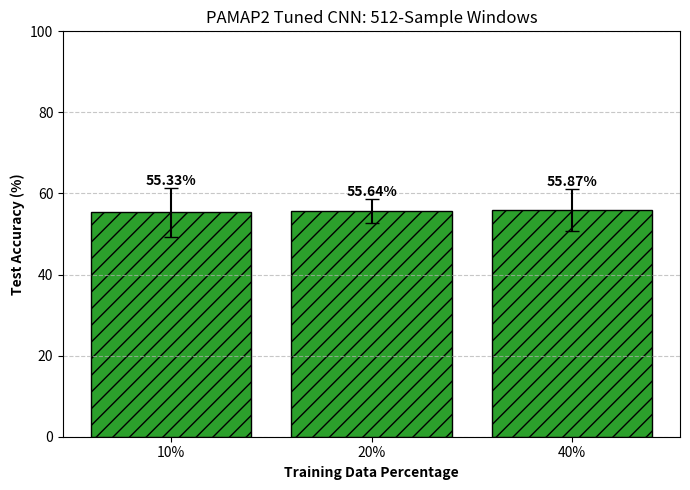

Here is the Python script that generated this plot:
"""Create the PAMAP2 tuned plot from the completed experiment output.

This avoids retraining after a plotting-only error.
"""

import matplotlib.pyplot as plt
import numpy as np

fractions = ["10%", "20%", "40%"]
accuracies = {
    "10%": [57.72, 59.76, 48.51],
    "20%": [58.57, 55.75, 52.60],
    "40%": [59.51, 58.14, 49.96],
}
means = [np.mean(accuracies[fraction]) for fraction in fractions]
stds = [np.std(accuracies[fraction], ddof=1) for fraction in fractions]

fig, ax = plt.subplots(figsize=(7, 5))
bars = ax.bar(fractions, means, yerr=stds, capsize=5, color="#2ca02c", hatch="//", edgecolor="black")
for bar, mean, std in zip(bars, means, stds):
    ax.text(bar.get_x() + bar.get_width() / 2, mean + std + 0.7, f"{mean:.2f}%", ha="center", fontweight="bold")

ax.set_ylim(0, 100)
ax.set_xlabel("Training Data Percentage", fontweight="bold")
ax.set_ylabel("Test Accuracy (%)", fontweight="bold")
ax.set_title("PAMAP2 Tuned CNN: 512-Sample Windows")
ax.grid(axis="y", linestyle="--", alpha=0.7)
plt.tight_layout()
plt.savefig("pamap2_tuned_accuracy_plot.png", dpi=300, bbox_inches="tight")
print("PAMAP2 tuned means:", dict(zip(fractions, map(lambda value: f"{value:.2f}%", means))))
print("Plot saved as pamap2_tuned_accuracy_plot.png")
